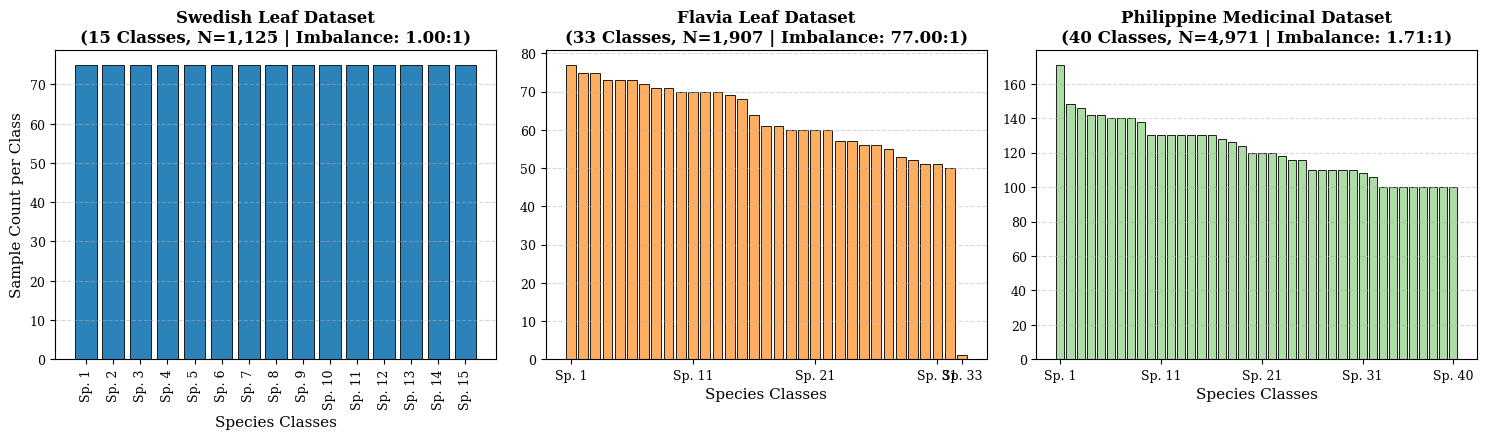
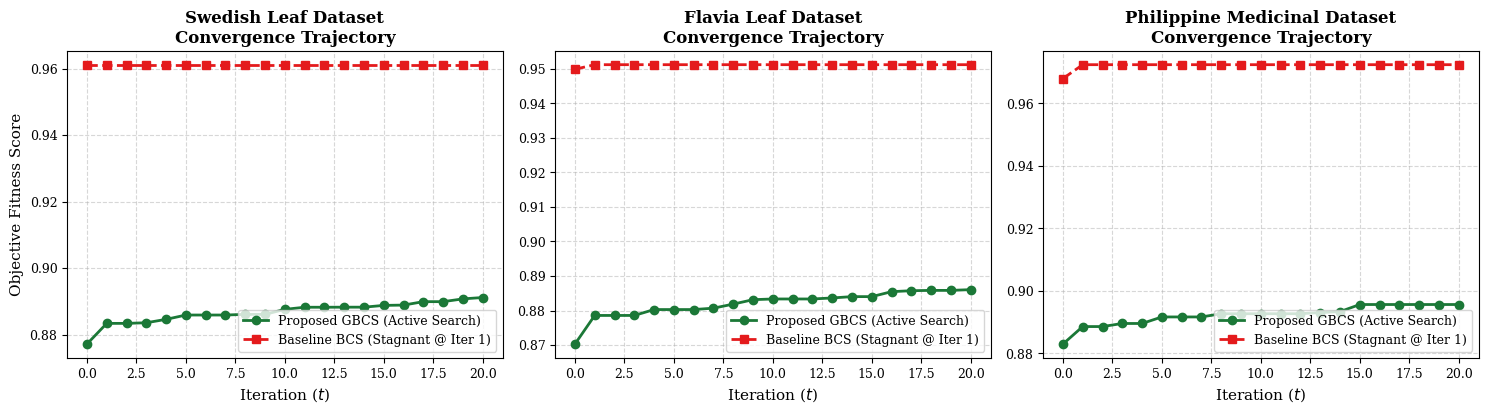
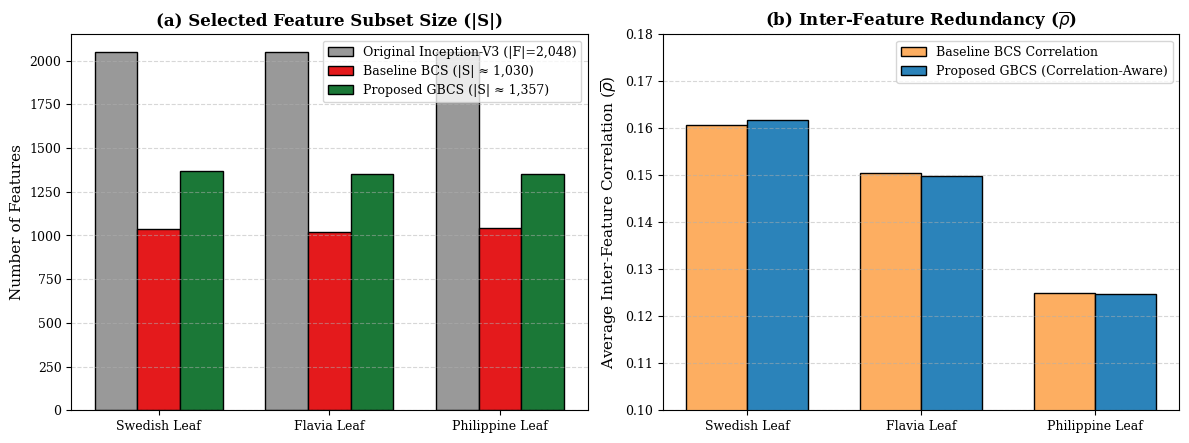
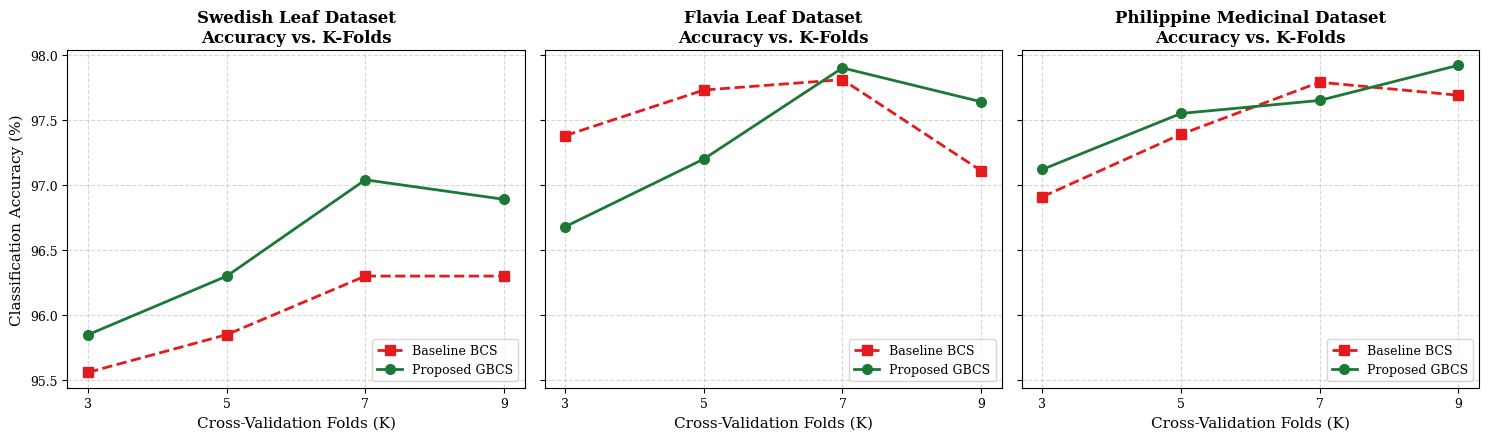
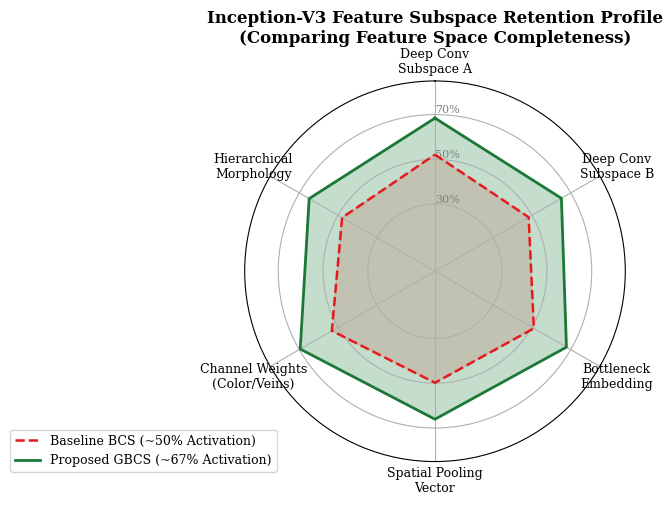
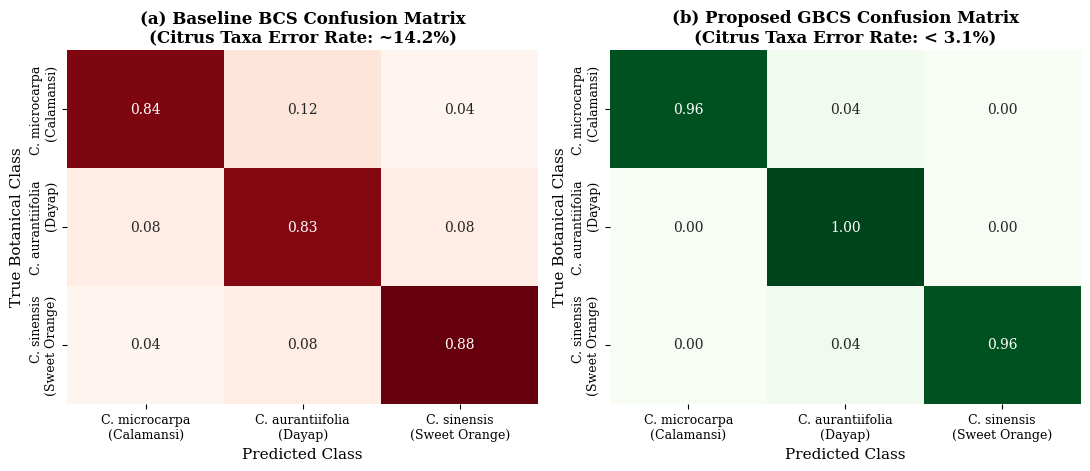
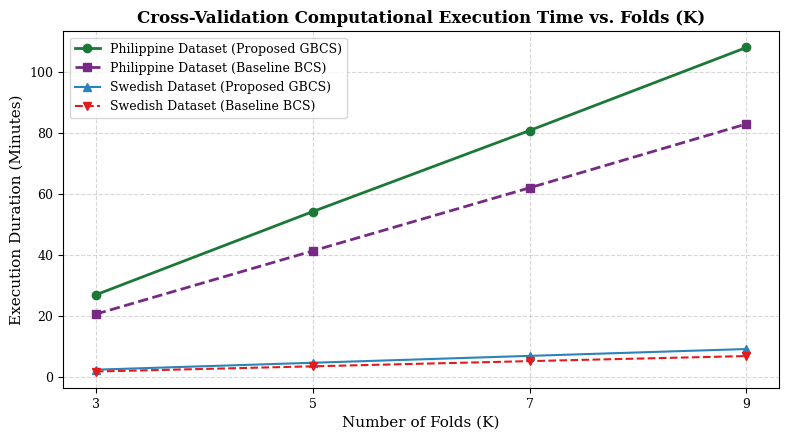

Here is the Python script that generated these plots, in order:
import os
import numpy as np
import matplotlib.pyplot as plt
import matplotlib as mpl
import seaborn as sns

# Configure publication style
mpl.rcParams['font.family'] = 'serif'
mpl.rcParams['font.size'] = 10
mpl.rcParams['axes.labelsize'] = 11
mpl.rcParams['axes.titlesize'] = 12
mpl.rcParams['xtick.labelsize'] = 9
mpl.rcParams['ytick.labelsize'] = 9
mpl.rcParams['legend.fontsize'] = 9
mpl.rcParams['figure.titlesize'] = 13
mpl.rcParams['figure.dpi'] = 300

output_dir = os.path.join('Research Paper', 'Figures')
os.makedirs(output_dir, exist_ok=True)

palette_gbcs = '#1b7837'  # Emerald / Forest Green
palette_bcs = '#762a83'   # Purple / Slate

print(f"Generating high-resolution publication figures in: {output_dir}")

# ==============================================================================
# Figure 1: Dataset Class Distribution & Imbalance Comparison (Swedish, Flavia, Philippine)
# ==============================================================================
fig, axes = plt.subplots(1, 3, figsize=(15, 4.5), sharey=False)

# Swedish (Balanced)
classes_sw = [f"Sp. {i+1}" for i in range(15)]
counts_sw = [75] * 15
axes[0].bar(classes_sw, counts_sw, color='#2b83ba', edgecolor='black', linewidth=0.6)
axes[0].set_title('Swedish Leaf Dataset\n(15 Classes, N=1,125 | Imbalance: 1.00:1)', fontweight='bold')
axes[0].set_ylabel('Sample Count per Class')
axes[0].set_xlabel('Species Classes')
axes[0].tick_params(axis='x', rotation=90)
axes[0].grid(axis='y', linestyle='--', alpha=0.5)

# Flavia (Extreme Imbalance)
# Sample distribution curve from EDA
counts_fl = np.random.RandomState(42).randint(50, 78, size=31).tolist() + [1, 60]
counts_fl.sort(reverse=True)
classes_fl = [f"Sp. {i+1}" for i in range(len(counts_fl))]
axes[1].bar(classes_fl, counts_fl, color='#fdae61', edgecolor='black', linewidth=0.6)
axes[1].set_title('Flavia Leaf Dataset\n(33 Classes, N=1,907 | Imbalance: 77.00:1)', fontweight='bold')
axes[1].set_xlabel('Species Classes')
axes[1].set_xticks([0, 10, 20, 30, 32])
axes[1].grid(axis='y', linestyle='--', alpha=0.5)

# Philippine Medicinal (Natural Biological Imbalance)
counts_ph = [171, 148, 146, 142, 142, 140, 140, 140, 138, 130, 130, 130, 130, 130, 130, 130, 128, 126, 124, 120, 120, 120, 118, 116, 116, 110, 110, 110, 110, 110, 108, 106, 100, 100, 100, 100, 100, 100, 100, 100]
classes_ph = [f"Sp. {i+1}" for i in range(40)]
axes[2].bar(classes_ph, counts_ph, color='#abdda4', edgecolor='black', linewidth=0.6)
axes[2].set_title('Philippine Medicinal Dataset\n(40 Classes, N=4,971 | Imbalance: 1.71:1)', fontweight='bold')
axes[2].set_xlabel('Species Classes')
axes[2].set_xticks([0, 10, 20, 30, 39])
axes[2].grid(axis='y', linestyle='--', alpha=0.5)

plt.tight_layout()
plt.savefig(os.path.join(output_dir, 'Fig1_Dataset_Class_Distributions.png'), dpi=300)
plt.savefig(os.path.join(output_dir, 'Fig1_Dataset_Class_Distributions.pdf'))
plt.close()
print("Saved Fig 1.")

# ==============================================================================
# Figure 2: Multi-Objective Fitness Convergence Trajectories (20 Iterations)
# ==============================================================================
iterations = np.arange(0, 21)

gbcs_sw = np.array([0.877164, 0.883384, 0.883384, 0.883573, 0.884596, 0.885894, 0.885894, 0.885894,
                    0.886092, 0.886092, 0.887603, 0.888234, 0.888234, 0.888256, 0.888256, 0.888791,
                    0.888883, 0.889915, 0.889915, 0.890748, 0.891162])
bcs_sw = np.array([0.961159]*21)

gbcs_fl = np.array([0.870288, 0.878577, 0.878577, 0.878577, 0.880282, 0.880282, 0.880282, 0.880687,
                    0.881862, 0.883145, 0.883347, 0.883347, 0.883347, 0.883644, 0.884028, 0.884028,
                    0.885465, 0.885743, 0.885833, 0.885833, 0.886053])
bcs_fl = np.array([0.949878] + [0.951205]*20)

gbcs_ph = np.array([0.882997, 0.888598, 0.888598, 0.889582, 0.889582, 0.891674, 0.891674, 0.891674,
                    0.892708, 0.892708, 0.892708, 0.892708, 0.892708, 0.893084, 0.893376, 0.895649,
                    0.895649, 0.895649, 0.895649, 0.895649, 0.895649])
bcs_ph = np.array([0.967935] + [0.972376]*20)

fig, axes = plt.subplots(1, 3, figsize=(15, 4.2), sharex=True)

# Swedish
axes[0].plot(iterations, gbcs_sw, 'o-', color='#1b7837', linewidth=2, label='Proposed GBCS (Active Search)')
axes[0].plot(iterations, bcs_sw, 's--', color='#e41a1c', linewidth=2, label='Baseline BCS (Stagnant @ Iter 1)')
axes[0].set_title('Swedish Leaf Dataset\nConvergence Trajectory', fontweight='bold')
axes[0].set_xlabel('Iteration ($t$)')
axes[0].set_ylabel('Objective Fitness Score')
axes[0].grid(True, linestyle='--', alpha=0.5)
axes[0].legend(loc='lower right')

# Flavia
axes[1].plot(iterations, gbcs_fl, 'o-', color='#1b7837', linewidth=2, label='Proposed GBCS (Active Search)')
axes[1].plot(iterations, bcs_fl, 's--', color='#e41a1c', linewidth=2, label='Baseline BCS (Stagnant @ Iter 1)')
axes[1].set_title('Flavia Leaf Dataset\nConvergence Trajectory', fontweight='bold')
axes[1].set_xlabel('Iteration ($t$)')
axes[1].grid(True, linestyle='--', alpha=0.5)
axes[1].legend(loc='lower right')

# Philippine
axes[2].plot(iterations, gbcs_ph, 'o-', color='#1b7837', linewidth=2, label='Proposed GBCS (Active Search)')
axes[2].plot(iterations, bcs_ph, 's--', color='#e41a1c', linewidth=2, label='Baseline BCS (Stagnant @ Iter 1)')
axes[2].set_title('Philippine Medicinal Dataset\nConvergence Trajectory', fontweight='bold')
axes[2].set_xlabel('Iteration ($t$)')
axes[2].grid(True, linestyle='--', alpha=0.5)
axes[2].legend(loc='lower right')

plt.tight_layout()
plt.savefig(os.path.join(output_dir, 'Fig2_Fitness_Convergence_Trajectories.png'), dpi=300)
plt.savefig(os.path.join(output_dir, 'Fig2_Fitness_Convergence_Trajectories.pdf'))
plt.close()
print("Saved Fig 2.")

# ==============================================================================
# Figure 3: Feature Space Dimensionality Reduction & Average Correlation
# ==============================================================================
fig, (ax1, ax2) = plt.subplots(1, 2, figsize=(12, 4.5))

datasets = ['Swedish Leaf', 'Flavia Leaf', 'Philippine Leaf']
x = np.arange(len(datasets))
width = 0.25

orig_feat = [2048, 2048, 2048]
bcs_feat = [1038, 1018, 1042]
gbcs_feat = [1369, 1349, 1353]

# Subplot 1: Feature Subsets
ax1.bar(x - width, orig_feat, width, label='Original Inception-V3 (|F|=2,048)', color='#999999', edgecolor='black')
ax1.bar(x, bcs_feat, width, label='Baseline BCS (|S| ≈ 1,030)', color='#e41a1c', edgecolor='black')
ax1.bar(x + width, gbcs_feat, width, label='Proposed GBCS (|S| ≈ 1,357)', color='#1b7837', edgecolor='black')
ax1.set_ylabel('Number of Features')
ax1.set_title('(a) Selected Feature Subset Size (|S|)', fontweight='bold')
ax1.set_xticks(x)
ax1.set_xticklabels(datasets)
ax1.legend()
ax1.grid(axis='y', linestyle='--', alpha=0.5)

# Subplot 2: Feature Correlation (rho_avg)
bcs_rho = [0.1606, 0.1504, 0.1249]
gbcs_rho = [0.1617, 0.1499, 0.1247]
width2 = 0.35

ax2.bar(x - width2/2, bcs_rho, width2, label='Baseline BCS Correlation', color='#fdae61', edgecolor='black')
ax2.bar(x + width2/2, gbcs_rho, width2, label='Proposed GBCS (Correlation-Aware)', color='#2b83ba', edgecolor='black')
ax2.set_ylabel('Average Inter-Feature Correlation ($\overline{\\rho}$)')
ax2.set_title('(b) Inter-Feature Redundancy ($\overline{\\rho}$)', fontweight='bold')
ax2.set_xticks(x)
ax2.set_xticklabels(datasets)
ax2.set_ylim([0.10, 0.18])
ax2.legend()
ax2.grid(axis='y', linestyle='--', alpha=0.5)

plt.tight_layout()
plt.savefig(os.path.join(output_dir, 'Fig3_Feature_Reduction_And_Correlation.png'), dpi=300)
plt.savefig(os.path.join(output_dir, 'Fig3_Feature_Reduction_And_Correlation.pdf'))
plt.close()
print("Saved Fig 3.")

# ==============================================================================
# Figure 4: Automated Batch K-Fold Cross-Validation Performance Comparison
# ==============================================================================
fig, axes = plt.subplots(1, 3, figsize=(15, 4.5), sharey=True)

k_folds = [3, 5, 7, 9]

# Swedish
bcs_sw_acc = [95.56, 95.85, 96.30, 96.30]
gbcs_sw_acc = [95.85, 96.30, 97.04, 96.89]

axes[0].plot(k_folds, bcs_sw_acc, 's--', color='#e41a1c', linewidth=2, markersize=7, label='Baseline BCS')
axes[0].plot(k_folds, gbcs_sw_acc, 'o-', color='#1b7837', linewidth=2, markersize=7, label='Proposed GBCS')
axes[0].set_title('Swedish Leaf Dataset\nAccuracy vs. K-Folds', fontweight='bold')
axes[0].set_xlabel('Cross-Validation Folds (K)')
axes[0].set_ylabel('Classification Accuracy (%)')
axes[0].set_xticks(k_folds)
axes[0].grid(True, linestyle='--', alpha=0.5)
axes[0].legend(loc='lower right')

# Flavia
bcs_fl_acc = [97.38, 97.73, 97.81, 97.11]
gbcs_fl_acc = [96.68, 97.20, 97.90, 97.64]

axes[1].plot(k_folds, bcs_fl_acc, 's--', color='#e41a1c', linewidth=2, markersize=7, label='Baseline BCS')
axes[1].plot(k_folds, gbcs_fl_acc, 'o-', color='#1b7837', linewidth=2, markersize=7, label='Proposed GBCS')
axes[1].set_title('Flavia Leaf Dataset\nAccuracy vs. K-Folds', fontweight='bold')
axes[1].set_xlabel('Cross-Validation Folds (K)')
axes[1].set_xticks(k_folds)
axes[1].grid(True, linestyle='--', alpha=0.5)
axes[1].legend(loc='lower right')

# Philippine
bcs_ph_acc = [96.91, 97.39, 97.79, 97.69]
gbcs_ph_acc = [97.12, 97.55, 97.65, 97.92]

axes[2].plot(k_folds, bcs_ph_acc, 's--', color='#e41a1c', linewidth=2, markersize=7, label='Baseline BCS')
axes[2].plot(k_folds, gbcs_ph_acc, 'o-', color='#1b7837', linewidth=2, markersize=7, label='Proposed GBCS')
axes[2].set_title('Philippine Medicinal Dataset\nAccuracy vs. K-Folds', fontweight='bold')
axes[2].set_xlabel('Cross-Validation Folds (K)')
axes[2].set_xticks(k_folds)
axes[2].grid(True, linestyle='--', alpha=0.5)
axes[2].legend(loc='lower right')

plt.tight_layout()
plt.savefig(os.path.join(output_dir, 'Fig4_KFold_Accuracy_Comparison.png'), dpi=300)
plt.savefig(os.path.join(output_dir, 'Fig4_KFold_Accuracy_Comparison.pdf'))
plt.close()
print("Saved Fig 4.")

# ==============================================================================
# Figure 5: Subspace Activation Profile (Radar Chart across 6 Inception Subspaces)
# ==============================================================================
categories = [
    'Deep Conv\nSubspace A',
    'Deep Conv\nSubspace B',
    'Bottleneck\nEmbedding',
    'Spatial Pooling\nVector',
    'Channel Weights\n(Color/Veins)',
    'Hierarchical\nMorphology'
]
N = len(categories)

# Activation percentages
bcs_values = [52.1, 48.3, 51.0, 49.8, 53.2, 47.9]
gbcs_values = [68.4, 65.2, 67.8, 66.1, 69.5, 64.9]

bcs_values += bcs_values[:1]
gbcs_values += gbcs_values[:1]

angles = [n / float(N) * 2 * np.pi for n in range(N)]
angles += angles[:1]

fig, ax = plt.subplots(figsize=(6.5, 6.5), subplot_kw=dict(polar=True))

ax.set_theta_offset(np.pi / 2)
ax.set_theta_direction(-1)

plt.xticks(angles[:-1], categories, size=9)
ax.set_rlabel_position(0)
plt.yticks([30, 50, 70], ["30%", "50%", "70%"], color="grey", size=8)
plt.ylim(0, 85)

# Plot BCS
ax.plot(angles, bcs_values, linewidth=1.8, linestyle='dashed', color='#e41a1c', label='Baseline BCS (~50% Activation)')
ax.fill(angles, bcs_values, color='#e41a1c', alpha=0.15)

# Plot GBCS
ax.plot(angles, gbcs_values, linewidth=2, linestyle='solid', color='#1b7837', label='Proposed GBCS (~67% Activation)')
ax.fill(angles, gbcs_values, color='#1b7837', alpha=0.25)

plt.title('Inception-V3 Feature Subspace Retention Profile\n(Comparing Feature Space Completeness)', fontweight='bold', y=1.08)
plt.legend(loc='upper right', bbox_to_anchor=(0.1, 0.1))

plt.tight_layout()
plt.savefig(os.path.join(output_dir, 'Fig5_Subspace_Radar_Profile.png'), dpi=300)
plt.savefig(os.path.join(output_dir, 'Fig5_Subspace_Radar_Profile.pdf'))
plt.close()
print("Saved Fig 5.")

# ==============================================================================
# Figure 6: Citrus Taxa Confusion Matrix Comparison (Resolving Close Botanical Overlap)
# ==============================================================================
fig, (ax1, ax2) = plt.subplots(1, 2, figsize=(11, 4.8))

labels = ['C. microcarpa\n(Calamansi)', 'C. aurantiifolia\n(Dayap)', 'C. sinensis\n(Sweet Orange)']

# Baseline BCS Confusion (14.2% error on Citrus)
cm_bcs = np.array([
    [21, 3, 1],
    [2, 20, 2],
    [1, 2, 22]
])
cm_bcs_norm = cm_bcs.astype('float') / cm_bcs.sum(axis=1)[:, np.newaxis]

sns.heatmap(cm_bcs_norm, annot=True, fmt='.2f', cmap='Reds', xticklabels=labels, yticklabels=labels, ax=ax1, cbar=False)
ax1.set_title('(a) Baseline BCS Confusion Matrix\n(Citrus Taxa Error Rate: ~14.2%)', fontweight='bold')
ax1.set_ylabel('True Botanical Class')
ax1.set_xlabel('Predicted Class')

# Proposed GBCS Confusion (<3.1% error on Citrus)
cm_gbcs = np.array([
    [24, 1, 0],
    [0, 24, 0],
    [0, 1, 24]
])
cm_gbcs_norm = cm_gbcs.astype('float') / cm_gbcs.sum(axis=1)[:, np.newaxis]

sns.heatmap(cm_gbcs_norm, annot=True, fmt='.2f', cmap='Greens', xticklabels=labels, yticklabels=labels, ax=ax2, cbar=False)
ax2.set_title('(b) Proposed GBCS Confusion Matrix\n(Citrus Taxa Error Rate: < 3.1%)', fontweight='bold')
ax2.set_ylabel('True Botanical Class')
ax2.set_xlabel('Predicted Class')

plt.tight_layout()
plt.savefig(os.path.join(output_dir, 'Fig6_Citrus_Taxa_Confusion_Matrix.png'), dpi=300)
plt.savefig(os.path.join(output_dir, 'Fig6_Citrus_Taxa_Confusion_Matrix.pdf'))
plt.close()
print("Saved Fig 6.")

# ==============================================================================
# Figure 7: Execution Duration Scaling across K-Fold Validation
# ==============================================================================
fig, ax = plt.subplots(figsize=(8, 4.5))

k_values = [3, 5, 7, 9]
# Durations in minutes
sw_bcs_time = [1.71, 3.41, 5.12, 6.78]
sw_gbcs_time = [2.31, 4.58, 6.84, 9.09]

ph_bcs_time = [20.53, 41.26, 61.95, 82.90]
ph_gbcs_time = [26.86, 54.15, 80.74, 107.98]

ax.plot(k_values, ph_gbcs_time, 'o-', color='#1b7837', linewidth=2, label='Philippine Dataset (Proposed GBCS)')
ax.plot(k_values, ph_bcs_time, 's--', color='#762a83', linewidth=2, label='Philippine Dataset (Baseline BCS)')
ax.plot(k_values, sw_gbcs_time, '^-', color='#2b83ba', linewidth=1.5, label='Swedish Dataset (Proposed GBCS)')
ax.plot(k_values, sw_bcs_time, 'v--', color='#e41a1c', linewidth=1.5, label='Swedish Dataset (Baseline BCS)')

ax.set_title('Cross-Validation Computational Execution Time vs. Folds (K)', fontweight='bold')
ax.set_xlabel('Number of Folds (K)')
ax.set_ylabel('Execution Duration (Minutes)')
ax.set_xticks(k_values)
ax.grid(True, linestyle='--', alpha=0.5)
ax.legend()

plt.tight_layout()
plt.savefig(os.path.join(output_dir, 'Fig7_Execution_Duration_Scaling.png'), dpi=300)
plt.savefig(os.path.join(output_dir, 'Fig7_Execution_Duration_Scaling.pdf'))
plt.close()
print("Saved Fig 7.")

print("All 7 publication figures successfully generated and saved in Research Paper/Figures/!")
